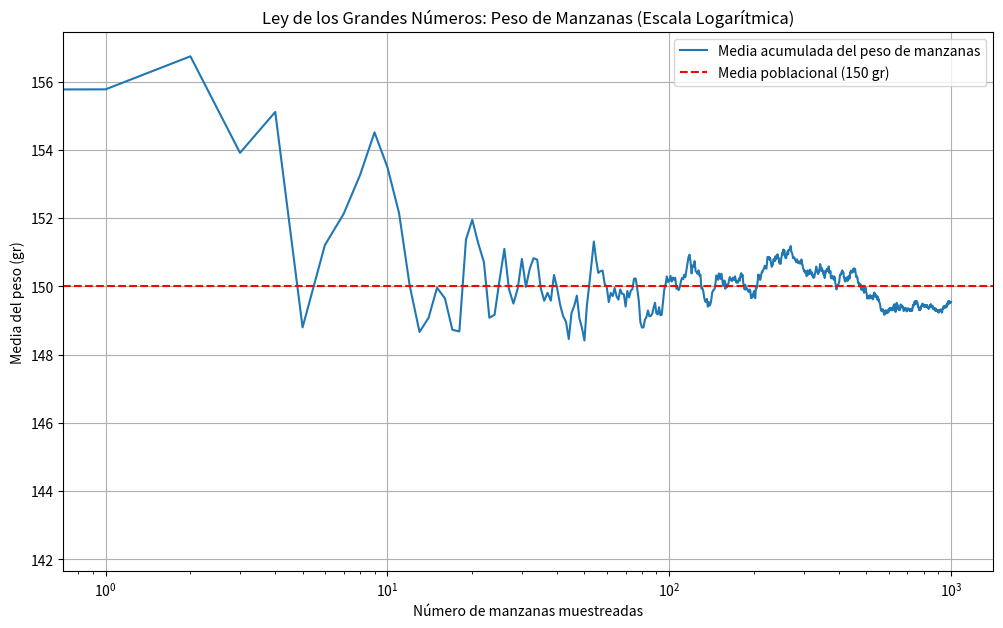

Write Python code to recreate this figure.
import numpy as np
import matplotlib.pyplot as plt

# Parámetros poblacionales
mu_poblacional = 150
sigma_poblacional = 20

# Observaciones simuladas (población)
observaciones_manzanas = np.random.normal(loc=mu_poblacional, scale=sigma_poblacional, size=1000)

# Lista para acumular medias
medias_acumuladas = []

suma = 0
contador = 0

# Recorrer las observaciones y acumular la media paso a paso
for i in range(len(observaciones_manzanas)):
    suma += observaciones_manzanas[i]
    contador += 1
    medias_acumuladas.append(suma / contador)

# Gráfico
plt.figure(figsize=(12, 7))
plt.plot(medias_acumuladas, label='Media acumulada del peso de manzanas')
plt.axhline(mu_poblacional, color='red', linestyle='--', label=f'Media poblacional ({mu_poblacional} gr)')
plt.xscale('log')  # Escala logarítmica en el eje x
plt.title('Ley de los Grandes Números: Peso de Manzanas (Escala Logarítmica)')
plt.xlabel('Número de manzanas muestreadas')
plt.ylabel('Media del peso (gr)')
plt.grid(True)
plt.legend()
plt.show()

# Medias para muestras específicas
print(f'Media con n=10: {np.mean(observaciones_manzanas[:10]):.2f} gr')
print(f'Media con n=100: {np.mean(observaciones_manzanas[:100]):.2f} gr')
print(f'Media con n=1000: {np.mean(observaciones_manzanas[:1000]):.2f} gr')
print(f'Media con n=1000: {np.mean(observaciones_manzanas[:10000]):.2f} gr')
